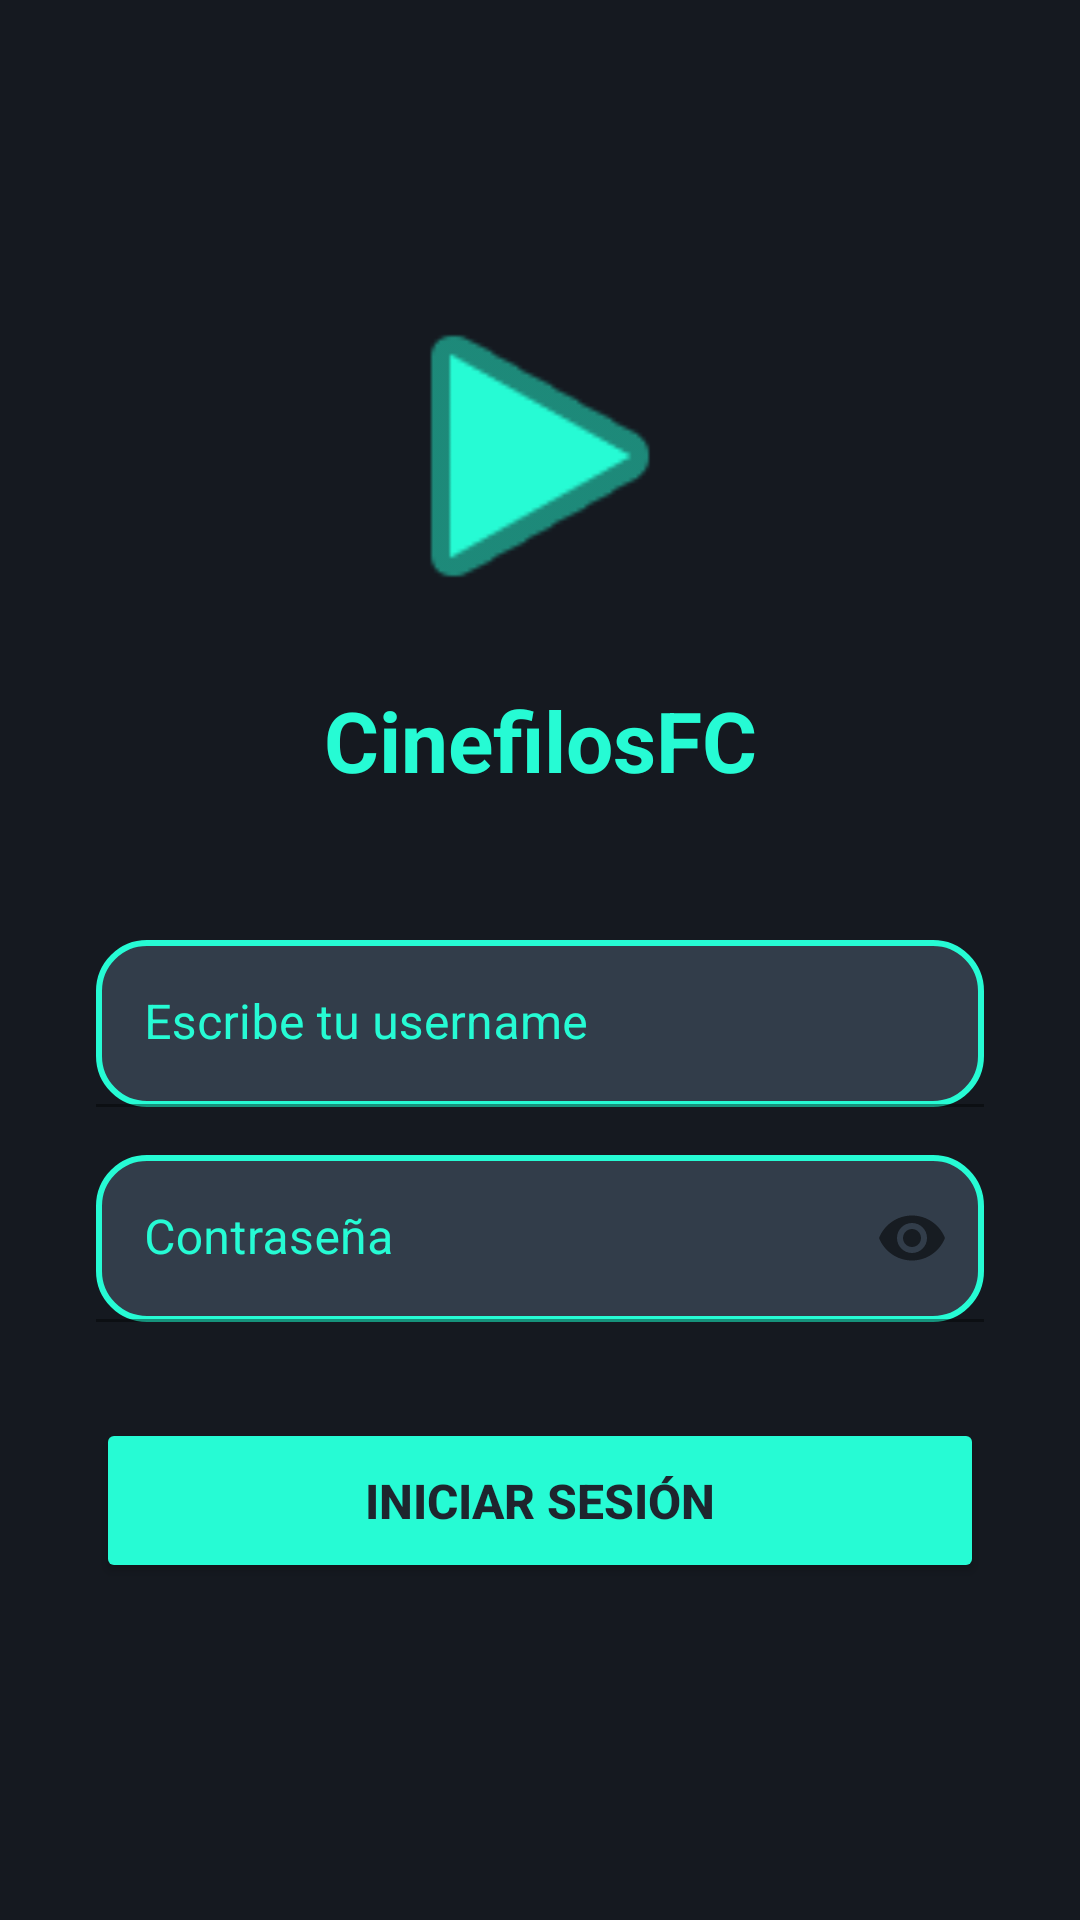

Here is an Android app screen rendered from its layout file. Give the layout XML and the strings, colors and styles it references.
<!-- AndroidManifest.xml: application theme Theme.MaterialComponents.Light.NoActionBar -->
<!-- res/layout/activity_login.xml -->
<?xml version="1.0" encoding="utf-8"?>
<androidx.constraintlayout.widget.ConstraintLayout xmlns:android="http://schemas.android.com/apk/res/android"
    xmlns:app="http://schemas.android.com/apk/res-auto"
    xmlns:tools="http://schemas.android.com/tools"
    android:layout_width="match_parent"
    android:layout_height="match_parent"
    android:background="@color/background2"
    android:padding="32dp">

    <ImageView
        android:id="@+id/logo_login"
        android:layout_width="120dp"
        android:layout_height="120dp"
        android:layout_marginTop="60dp"
        android:src="@android:drawable/ic_media_play"
        app:tint="@color/accent"
        app:layout_constraintEnd_toEndOf="parent"
        app:layout_constraintStart_toStartOf="parent"
        app:layout_constraintTop_toTopOf="parent" />

    <TextView
        android:id="@+id/tv_title_login"
        android:layout_width="wrap_content"
        android:layout_height="wrap_content"
        android:layout_marginTop="16dp"
        android:text="@string/app_name"
        android:textColor="@color/accent"
        android:textSize="28sp"
        android:textStyle="bold"
        app:layout_constraintEnd_toEndOf="parent"
        app:layout_constraintStart_toStartOf="parent"
        app:layout_constraintTop_toBottomOf="@id/logo_login" />

    <com.google.android.material.textfield.TextInputLayout
        android:id="@+id/input_layout_username"
        android:layout_width="match_parent"
        android:layout_height="wrap_content"
        android:layout_marginTop="48dp"
        android:hint="@string/username"
        android:textColorHint="@color/accent"
        app:cursorColor="@color/accent"
        app:hintTextColor="@color/accent"
        app:layout_constraintTop_toBottomOf="@id/tv_title_login"
        tools:layout_editor_absoluteX="32dp">

        <com.google.android.material.textfield.TextInputEditText
            android:id="@+id/edit_login_username"
            android:layout_width="match_parent"
            android:layout_height="wrap_content"
            android:autofilledHighlight="@android:color/transparent"
            android:background="@drawable/bg_curved_edge"
            android:importantForAutofill="no"
            android:singleLine="true"
            android:textColor="@color/text"
            android:textColorHighlight="@color/accent"
            android:textColorHint="@color/accent"
            android:textColorLink="@color/accent" />
    </com.google.android.material.textfield.TextInputLayout>

    <com.google.android.material.textfield.TextInputLayout
        android:id="@+id/input_layout_password"
        android:layout_width="match_parent"
        android:layout_height="wrap_content"
        android:layout_marginTop="16dp"
        android:hint="Contraseña"
        app:hintTextColor="@color/accent"
        android:textColorHint="@color/accent"
        app:passwordToggleEnabled="true"
        app:layout_constraintTop_toBottomOf="@id/input_layout_username">

        <com.google.android.material.textfield.TextInputEditText
            android:id="@+id/edit_login_password"
            android:layout_width="match_parent"
            android:layout_height="wrap_content"
            android:autofilledHighlight="@android:color/transparent"
            android:background="@drawable/bg_curved_edge"
            android:importantForAutofill="no"
            android:inputType="textPassword"
            android:singleLine="true"
            android:textColor="@color/text"
            android:textColorHighlight="@color/accent"
            android:textColorHint="@color/accent"
            android:theme="@style/Theme.CinefilosFC"
            app:hintTextColor="@color/accent" />
    </com.google.android.material.textfield.TextInputLayout>

    <Button
        android:id="@+id/btn_login_enter"
        android:layout_width="match_parent"
        android:layout_height="55dp"
        android:layout_marginTop="32dp"
        android:backgroundTint="@color/accent"
        android:text="Iniciar Sesión"
        android:textColor="@color/background1"
        android:textSize="16sp"
        android:textStyle="bold"
        app:layout_constraintTop_toBottomOf="@id/input_layout_password" />

</androidx.constraintlayout.widget.ConstraintLayout>
<!-- resources referenced by this layout -->
<resources>
  <color name="accent">#FF26FBD4</color>
  <color name="background1">#FF1E252E</color>
  <color name="background2">#FF151920</color>
  <color name="text">#FFCDD6E1</color>
  <!-- drawable bg_curved_edge (drawable) -->
  <?xml version="1.0" encoding="utf-8"?>
  <shape xmlns:android="http://schemas.android.com/apk/res/android"
      android:shape="rectangle">
  
      <solid android:color="@color/lines" />
  
      <corners android:radius="16dp" />
  
      <stroke
          android:width="2dp"
          android:color="@color/accent" /> </shape>
  <string name="app_name">CinefilosFC</string>
  <string name="username">Escribe tu username</string>
  <style name="Theme.CinefilosFC" parent="android:Theme.Material.Light.NoActionBar" />
  <color name="lines">#FF323D4a</color>
</resources>
